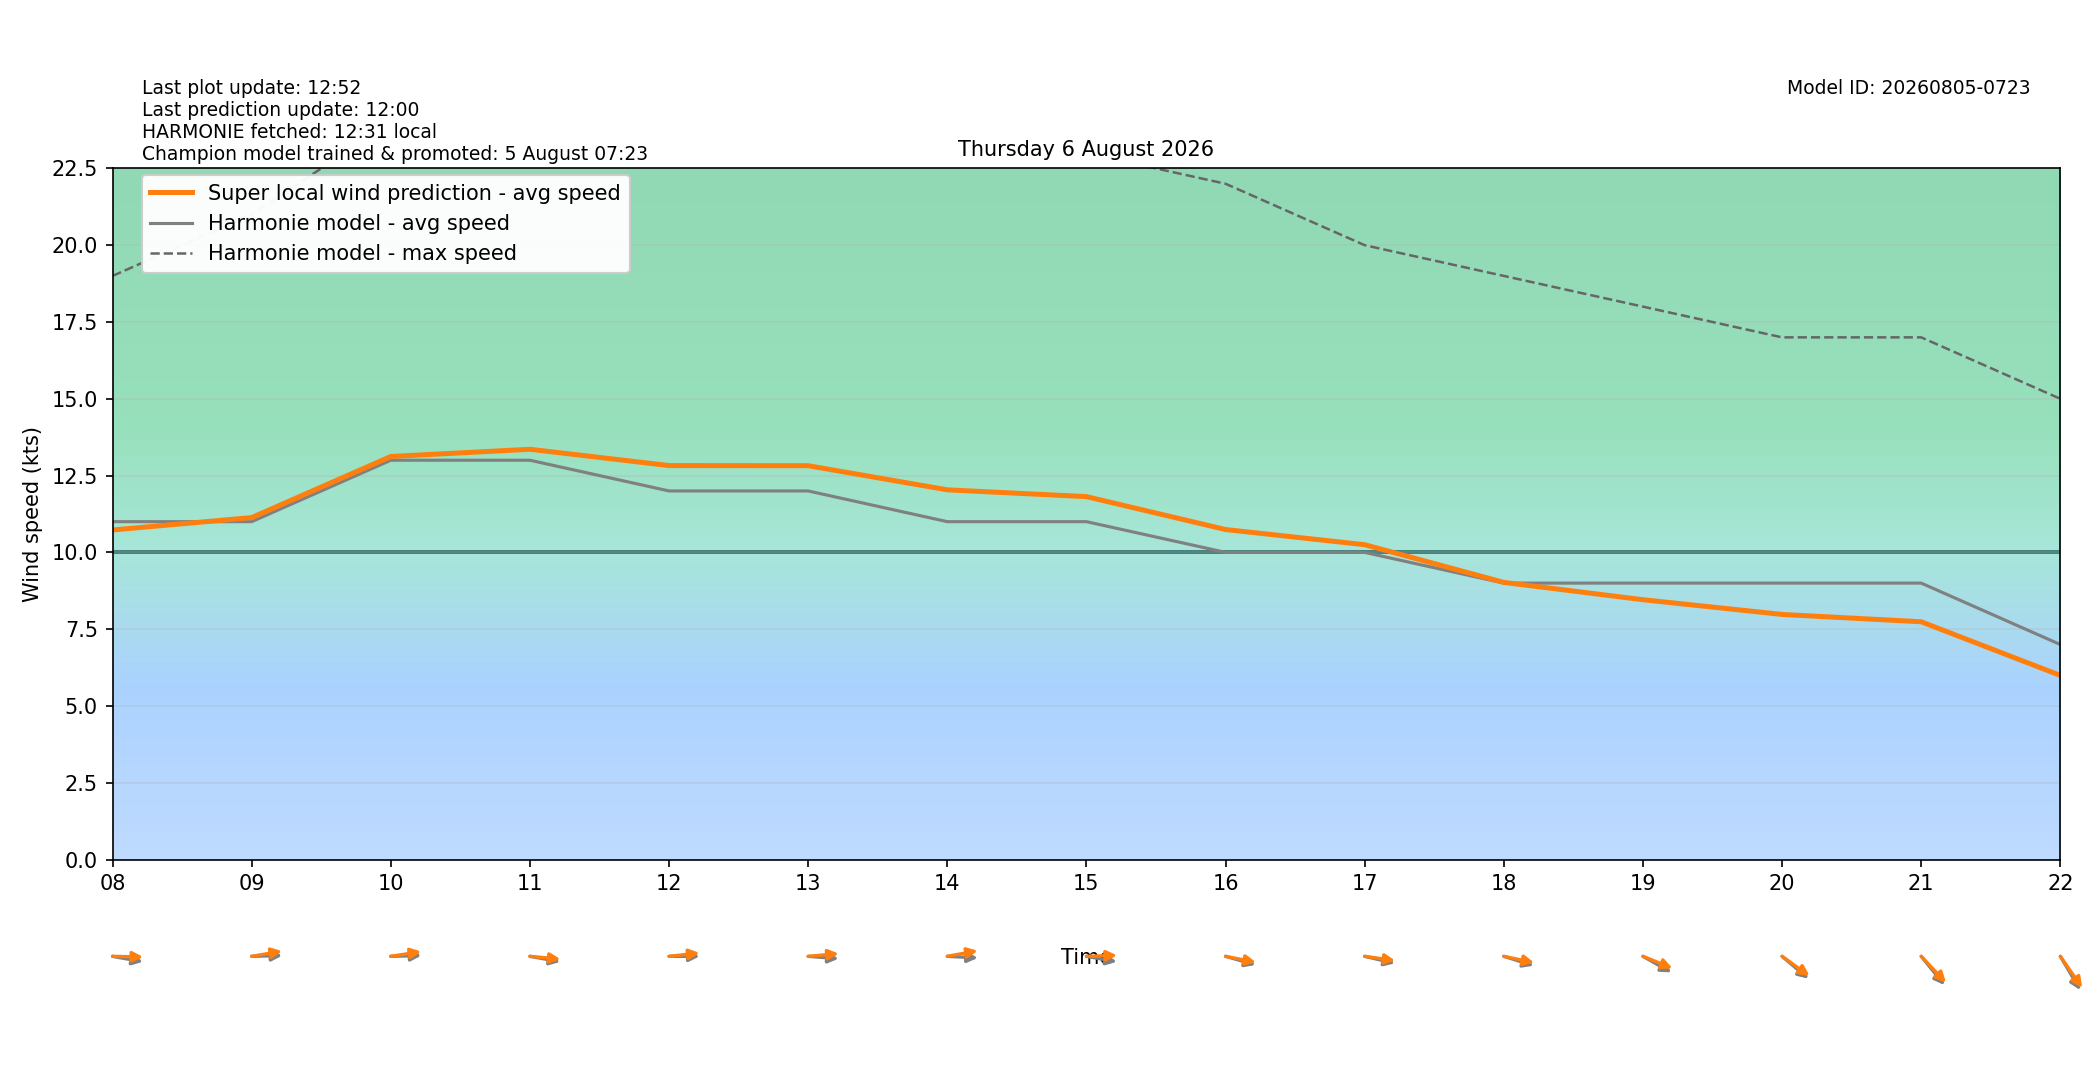

The file beside this chart, header and first rows:
target_time_utc, target_time_local, hour_utc, hour_local, forecast_wind_speed, forecast_wind_min, forecast_wind_max, lstm_pred_wind_speed, delta_speed_lstm_minus_forecast, forecast_wind_dir_deg, lstm_pred_wind_dir_deg, delta_dir_lstm_minus_forecast
2026-08-05T22:00:00Z, 2026-08-06T00:00:00+0200, 22, 00, 11.0, 11.0, 21.0, 10.51, -0.4898, 241.0, 237.9, -3.094
2026-08-05T23:00:00Z, 2026-08-06T01:00:00+0200, 23, 01, 6.0, 6.0, 20.0, 5.683, -0.317, 307.0, 301.8, -5.238
2026-08-06T00:00:00Z, 2026-08-06T02:00:00+0200, 00, 02, 6.0, 6.0, 11.0, 4.512, -1.488, 322.0, 315.4, -6.601
2026-08-06T01:00:00Z, 2026-08-06T03:00:00+0200, 01, 03, 7.0, 7.0, 12.0, 5.373, -1.627, 310.0, 304.4, -5.645
2026-08-06T02:00:00Z, 2026-08-06T04:00:00+0200, 02, 04, 7.0, 7.0, 13.0, 5.918, -1.082, 301.0, 296.2, -4.831
2026-08-06T03:00:00Z, 2026-08-06T05:00:00+0200, 03, 05, 4.0, 4.0, 12.0, 4.338, 0.3384, 300.0, 294.8, -5.199
2026-08-06T04:00:00Z, 2026-08-06T06:00:00+0200, 04, 06, 7.0, 7.0, 11.0, 6.546, -0.4541, 282.0, 275, -7.004
2026-08-06T05:00:00Z, 2026-08-06T07:00:00+0200, 05, 07, 8.0, 8.0, 14.0, 8.071, 0.07113, 269.0, 262.2, -6.824
2026-08-06T06:00:00Z, 2026-08-06T08:00:00+0200, 06, 08, 11.0, 11.0, 19.0, 10.73, -0.2704, 277.0, 270.8, -6.178
2026-08-06T07:00:00Z, 2026-08-06T09:00:00+0200, 07, 09, 11.0, 11.0, 21.0, 11.13, 0.1328, 269.0, 263.4, -5.649
2026-08-06T08:00:00Z, 2026-08-06T10:00:00+0200, 08, 10, 13.0, 13.0, 24.0, 13.12, 0.122, 269.0, 263.9, -5.056
2026-08-06T09:00:00Z, 2026-08-06T11:00:00+0200, 09, 11, 13.0, 13.0, 25.0, 13.36, 0.3571, 277.0, 273.6, -3.436
2026-08-06T10:00:00Z, 2026-08-06T12:00:00+0200, 10, 12, 12.0, 12.0, 25.0, 12.83, 0.8257, 270.0, 265.7, -4.258
2026-08-06T11:00:00Z, 2026-08-06T13:00:00+0200, 11, 13, 12.0, 12.0, 24.0, 12.82, 0.8216, 273.0, 266.5, -6.514
2026-08-06T12:00:00Z, 2026-08-06T14:00:00+0200, 12, 14, 11.0, 11.0, 23.0, 12.04, 1.036, 272.0, 262.8, -9.159
2026-08-06T13:00:00Z, 2026-08-06T15:00:00+0200, 13, 15, 11.0, 11.0, 23.0, 11.81, 0.8149, 277.0, 268.8, -8.24
2026-08-06T14:00:00Z, 2026-08-06T16:00:00+0200, 14, 16, 10.0, 10.0, 22.0, 10.74, 0.7439, 281.0, 277.6, -3.373
2026-08-06T15:00:00Z, 2026-08-06T17:00:00+0200, 15, 17, 10.0, 10.0, 20.0, 10.25, 0.2499, 279.0, 275.5, -3.492
2026-08-06T16:00:00Z, 2026-08-06T18:00:00+0200, 16, 18, 9.0, 9.0, 19.0, 9.023, 0.02319, 282.0, 278.1, -3.931
2026-08-06T17:00:00Z, 2026-08-06T19:00:00+0200, 17, 19, 9.0, 9.0, 18.0, 8.459, -0.5409, 291.0, 285.4, -5.57
2026-08-06T18:00:00Z, 2026-08-06T20:00:00+0200, 18, 20, 9.0, 9.0, 17.0, 7.98, -1.02, 300.0, 296, -3.955
2026-08-06T19:00:00Z, 2026-08-06T21:00:00+0200, 19, 21, 9.0, 9.0, 17.0, 7.741, -1.259, 310.0, 305.9, -4.077
2026-08-06T20:00:00Z, 2026-08-06T22:00:00+0200, 20, 22, 7.0, 7.0, 15.0, 5.994, -1.006, 319.0, 314.6, -4.45
2026-08-06T21:00:00Z, 2026-08-06T23:00:00+0200, 21, 23, 6.0, 6.0, 12.0, 4.884, -1.116, 319.0, 315.3, -3.729
